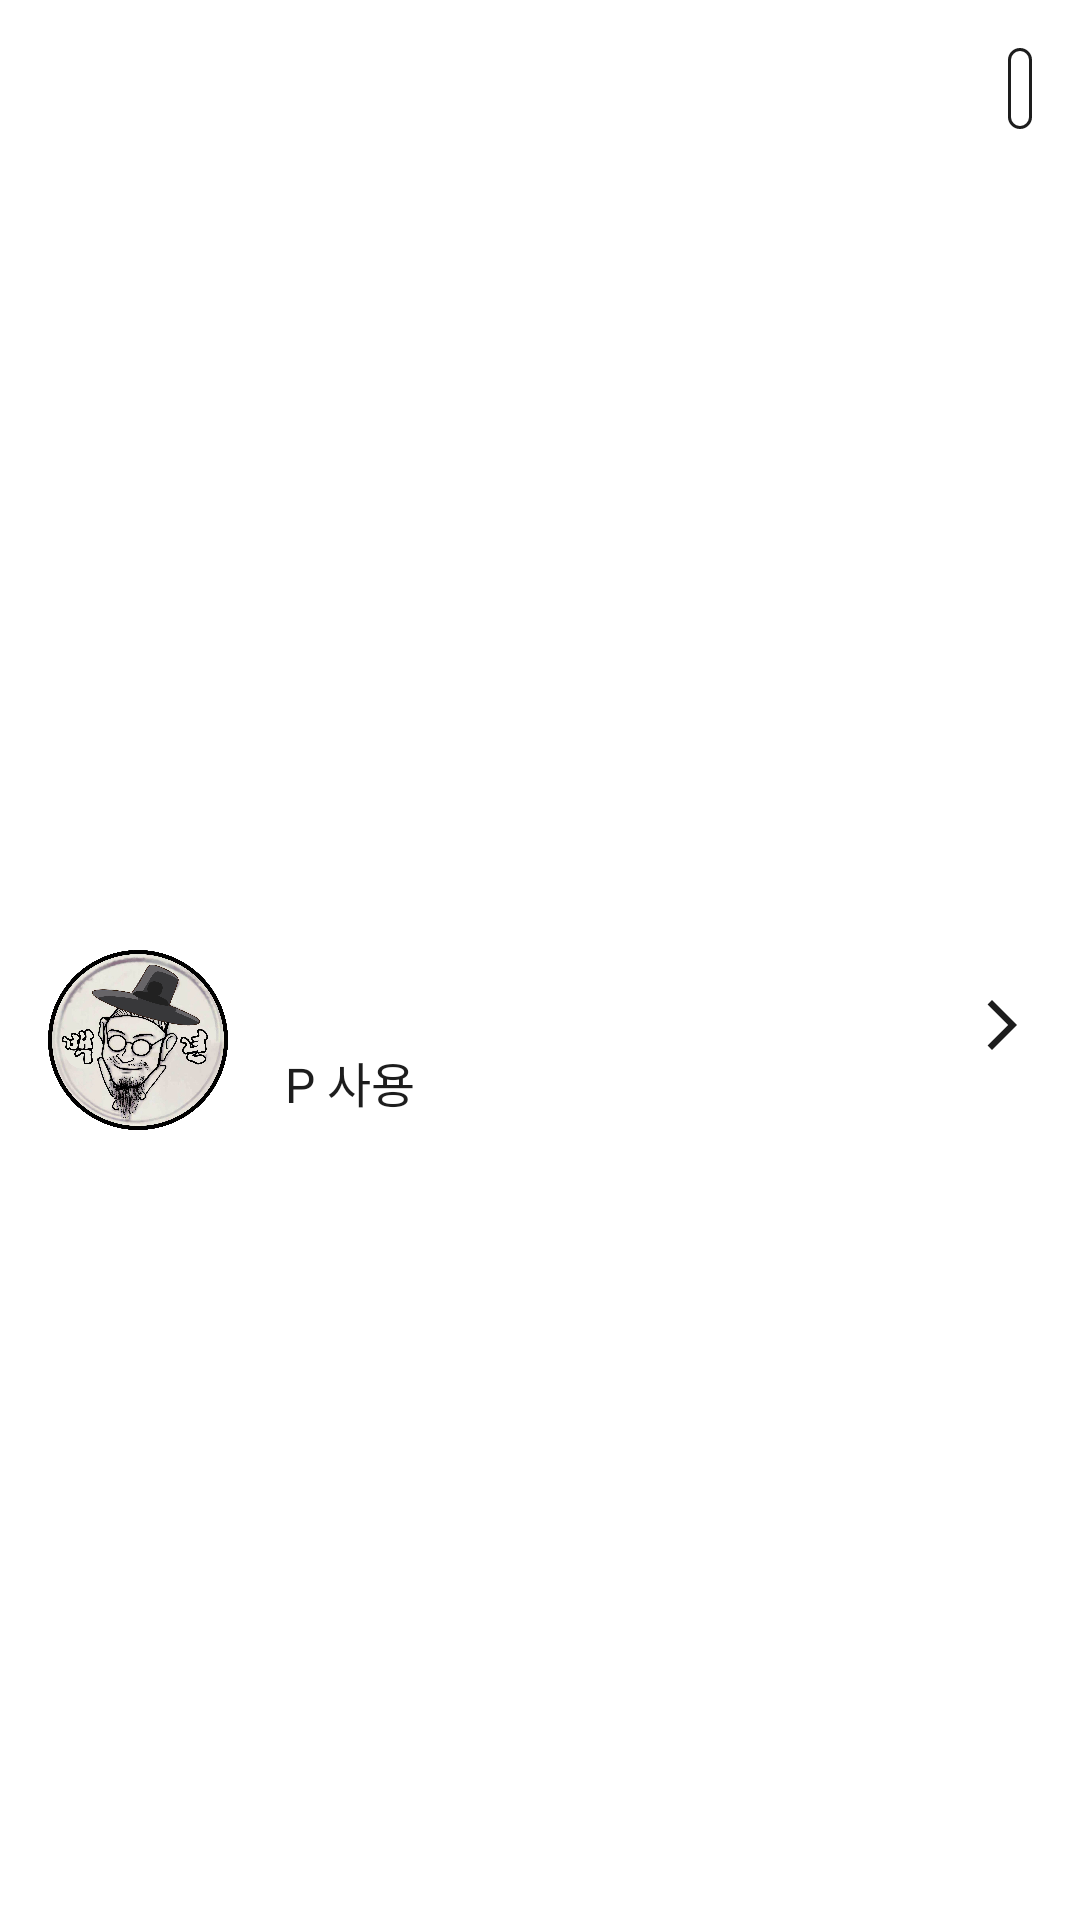

Here is an Android app screen rendered from its layout file. Give the layout XML and the strings, colors and styles it references.
<!-- AndroidManifest.xml: application theme Theme.OrderApp -->
<!-- res/layout/order_list_rv_item.xml -->
<?xml version="1.0" encoding="utf-8"?>
<layout xmlns:android="http://schemas.android.com/apk/res/android"
    xmlns:app="http://schemas.android.com/apk/res-auto"
    xmlns:tools="http://schemas.android.com/tools">

    <data>
        <import type="android.view.View" />

        <variable
            name="order_list_item"
            type="com.samgye.orderapp.data.OrderListInfo" />

        <variable
            name="order_list_view_model"
            type="com.samgye.orderapp.activity.viewmodel.OrderListViewModel" />
    </data>

    <androidx.constraintlayout.widget.ConstraintLayout
        android:id="@+id/cl_order_item"
        android:layout_width="match_parent"
        android:layout_height="wrap_content"
        android:onClick="@{(v)->order_list_view_model.clickOrderItem(order_list_item)}"
        android:background="@color/white"
        android:padding="16dp" >

        <TextView
            android:id="@+id/tv_order_date"
            android:layout_width="wrap_content"
            android:layout_height="wrap_content"
            tools:text="date"
            android:text="@{order_list_item.regDttm}"
            android:textSize="16dp"
            android:fontFamily="@font/pretendard_medium"
            android:textColor="@color/font_gray"
            app:layout_constraintStart_toStartOf="parent"
            app:layout_constraintTop_toTopOf="parent"
            />

        <TextView
            android:id="@+id/tv_order_type"
            android:layout_width="wrap_content"
            android:layout_height="wrap_content"
            tools:text="order type"
            android:textSize="14dp"
            android:textColor="@color/font"
            android:fontFamily="@font/pretendard_bold"
            android:padding="4dp"
            android:background="@drawable/border_radius_black_stroke_5dp"
            app:layout_constraintEnd_toEndOf="parent"
            app:layout_constraintTop_toTopOf="parent"
            app:layout_constraintTop_toBottomOf="@id/cl_order_info" />

        <androidx.constraintlayout.widget.ConstraintLayout
            android:id="@+id/cl_order_info"
            android:layout_width="match_parent"
            android:layout_height="wrap_content"
            android:layout_marginTop="16dp"
            app:layout_constraintStart_toStartOf="parent"
            app:layout_constraintEnd_toEndOf="parent"
            app:layout_constraintTop_toBottomOf="@id/tv_order_type"
            app:layout_constraintBottom_toBottomOf="parent" >

            <ImageView
                android:id="@+id/iv_order_list_icon"
                android:layout_width="60dp"
                android:layout_height="60dp"
                android:src="@drawable/icon"
                android:layout_marginTop="10dp"
                app:layout_constraintStart_toStartOf="parent"
                app:layout_constraintTop_toTopOf="parent"
                app:layout_constraintBottom_toBottomOf="parent" />

            <TextView
                android:id="@+id/tv_menu_title"
                android:layout_width="0dp"
                android:layout_height="wrap_content"
                android:layout_marginLeft="16dp"
                android:textSize="18dp"
                android:fontFamily="@font/pretendard_medium"
                android:textColor="@color/font"
                tools:text="order list"
                android:maxLines="2"
                app:layout_constraintStart_toEndOf="@id/iv_order_list_icon"
                app:layout_constraintEnd_toStartOf="@id/iv_menu_detail"
                app:layout_constraintTop_toTopOf="parent"
                app:layout_constraintBottom_toTopOf="@id/tv_use_point" />

            <TextView
                android:id="@+id/tv_use_point"
                android:layout_width="wrap_content"
                android:layout_height="wrap_content"
                android:layout_marginTop="8dp"
                tools:text="point"
                android:text="@{String.valueOf(order_list_item.usePoint)}"
                android:textSize="16dp"
                android:fontFamily="@font/pretendard_medium"
                android:textColor="@color/font"
                app:layout_constraintTop_toBottomOf="@id/tv_menu_title"
                app:layout_constraintBottom_toBottomOf="parent"
                app:layout_constraintStart_toStartOf="@id/tv_menu_title" />

            <TextView
                android:layout_width="wrap_content"
                android:layout_height="wrap_content"
                android:text="@string/order_list_point_title"
                android:textSize="16dp"
                android:fontFamily="@font/pretendard_medium"
                android:textColor="@color/font"
                android:layout_marginLeft="3dp"
                app:layout_constraintStart_toEndOf="@id/tv_use_point"
                app:layout_constraintTop_toTopOf="@id/tv_use_point"
                app:layout_constraintBottom_toBottomOf="@id/tv_use_point" />

            <ImageView
                android:id="@+id/iv_menu_detail"
                android:layout_width="20dp"
                android:layout_height="20dp"
                android:layout_marginLeft="16dp"
                android:src="@drawable/icon_arrow_right"
                app:layout_constraintStart_toEndOf="@id/tv_menu_title"
                app:layout_constraintEnd_toEndOf="parent"
                app:layout_constraintTop_toTopOf="parent"
                app:layout_constraintBottom_toBottomOf="parent" />

        </androidx.constraintlayout.widget.ConstraintLayout>
    </androidx.constraintlayout.widget.ConstraintLayout>

</layout>
<!-- resources referenced by this layout -->
<resources>
  <color name="font">#1D1D1D</color>
  <color name="font_gray">#878787</color>
  <color name="white">#FFFFFFFF</color>
  <!-- drawable border_radius_black_stroke_5dp (drawable) -->
  <?xml version="1.0" encoding="utf-8"?>
  <layer-list xmlns:android="http://schemas.android.com/apk/res/android">
      <item>
          <shape android:shape="rectangle">
              <solid android:color="@color/white" />
              <corners android:radius="5dp" />
              <stroke android:width="1dp" android:color="@color/font" />
          </shape>
      </item>
  </layer-list>
  <!-- drawable icon: jpg bitmap (drawable-xxxhdpi, 297210 bytes) -->
  <!-- drawable icon_arrow_right (drawable) -->
  <vector android:autoMirrored="true" android:height="30dp"
      android:tint="#1D1D1D" android:viewportHeight="24"
      android:viewportWidth="24" android:width="30dp" xmlns:android="http://schemas.android.com/apk/res/android">
      <path android:fillColor="@android:color/white" android:pathData="M6.23,20.23l1.77,1.77l10,-10l-10,-10l-1.77,1.77l8.23,8.23z"/>
  </vector>
  <string name="order_list_point_title">P 사용</string>
  <style name="Theme.OrderApp" parent="Base.Theme.OrderApp" />
  <style name="Base.Theme.OrderApp" parent="Theme.Material3.DayNight.NoActionBar">
          
          
          <item name="android:statusBarColor">@color/font</item>
          <item name="android:windowIsTranslucent">true</item>
      </style>
</resources>
